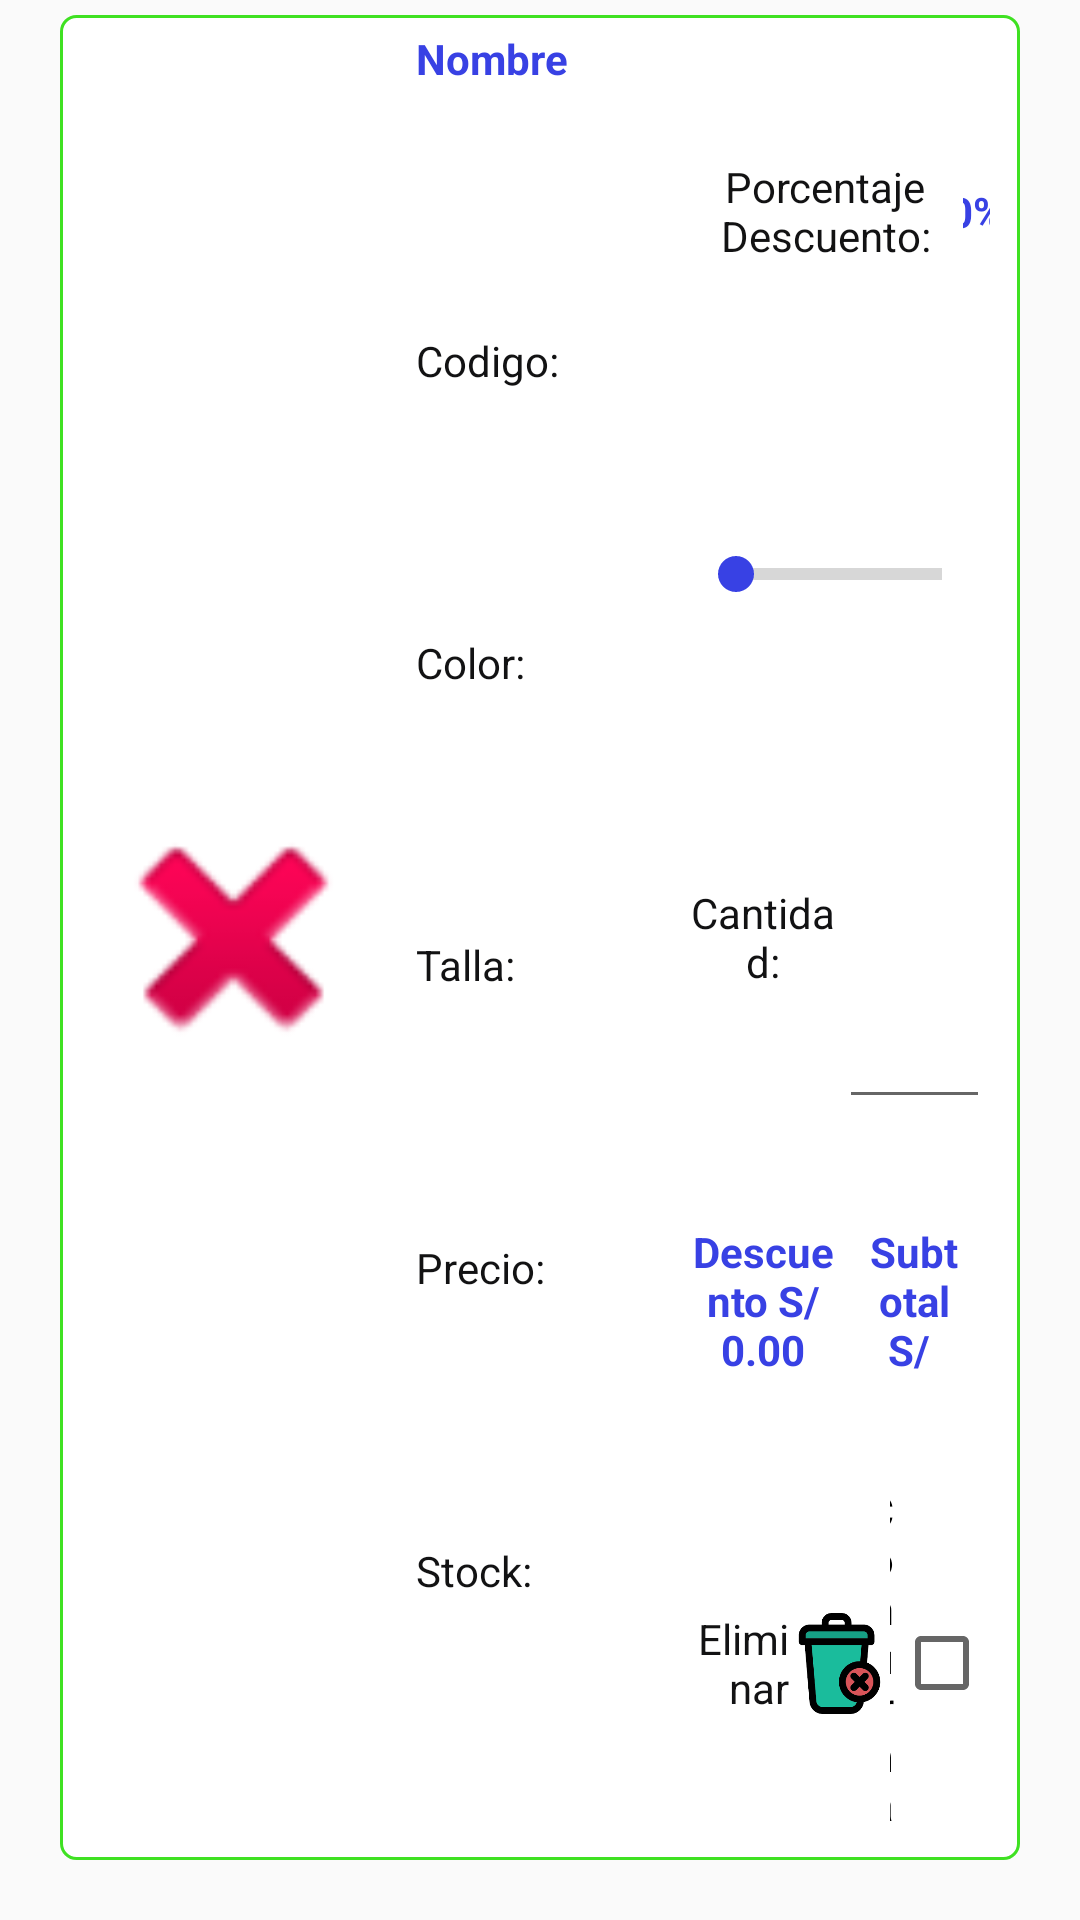

Layout XML and referenced resources for this Android screen:
<!-- AndroidManifest.xml: application theme AppTheme -->
<!-- res/layout/pedido.xml -->
<?xml version="1.0" encoding="utf-8"?>
<LinearLayout xmlns:android="http://schemas.android.com/apk/res/android"
    xmlns:app="http://schemas.android.com/apk/res-auto"
    android:layout_width="match_parent"
    android:layout_height="wrap_content"
    android:orientation="horizontal"
    android:padding="5dp">

    <LinearLayout
        android:layout_width="match_parent"
        android:layout_height="match_parent"
        android:orientation="horizontal"
        style="@style/spinner_style">

        <ImageView
            android:id="@+id/grid_pedido_image"
            android:layout_width="match_parent"
            android:layout_height="160dp"
            android:layout_gravity="center"
            android:layout_marginRight="1dp"
            android:layout_weight="1"
            android:src="@android:drawable/ic_delete" />

        <LinearLayout
            android:layout_width="match_parent"
            android:layout_height="match_parent"
            android:layout_marginLeft="10dp"
            android:layout_weight="1"
            android:orientation="vertical">

            <TextView
                android:id="@+id/grid_pedido_label_nombre"
                style="@style/textView_stylePedido"
                android:layout_width="match_parent"
                android:layout_height="wrap_content"
                android:gravity="left"
                android:text="Nombre"
                android:textColor="@color/colorAccent"
                android:textStyle="bold" />

            <TextView
                android:id="@+id/grid_pedido_label_codigo"
                style="@style/textView_stylePedido"
                android:layout_width="match_parent"
                android:layout_height="wrap_content"
                android:gravity="left"
                android:text="Codigo:" />

            <TextView
                android:id="@+id/grid_pedido_label_color"
                style="@style/textView_stylePedido"
                android:layout_width="match_parent"
                android:layout_height="wrap_content"
                android:gravity="left"
                android:text="Color:" />

            <TextView
                android:id="@+id/grid_pedido_label_talla"
                style="@style/textView_stylePedido"
                android:layout_width="match_parent"
                android:layout_height="wrap_content"
                android:gravity="left"
                android:text="Talla:" />

            <TextView
                android:id="@+id/grid_pedido_label_precio"
                style="@style/textView_stylePedido"
                android:layout_width="match_parent"
                android:layout_height="wrap_content"
                android:gravity="left"
                android:text="Precio:" />

            <TextView
                android:id="@+id/grid_pedido_label_stock"
                style="@style/textView_stylePedido"
                android:layout_width="match_parent"
                android:layout_height="wrap_content"
                android:gravity="left"
                android:text="Stock:" />
        </LinearLayout>

        <LinearLayout
            android:layout_width="match_parent"
            android:layout_height="match_parent"
            android:layout_weight="1"
            android:orientation="vertical">

            <LinearLayout
                android:layout_width="match_parent"
                android:layout_height="match_parent"
                android:orientation="vertical">

                <LinearLayout
                    android:layout_width="match_parent"
                    android:layout_height="match_parent"
                    android:layout_gravity="center"
                    android:layout_weight="1"
                    android:orientation="horizontal">

                    <TextView
                        android:id="@+id/tvArticuloDescuento"
                        style="@style/textView_stylePedido"
                        android:layout_width="wrap_content"
                        android:layout_height="wrap_content"
                        android:layout_gravity="center"
                        android:layout_weight="1"
                        android:gravity="center"
                        android:text="Porcentaje Descuento:" />

                    <TextView
                        android:id="@+id/tvArticuloPorcentaje"
                        android:layout_width="wrap_content"
                        android:layout_height="match_parent"
                        android:layout_gravity="center"
                        android:gravity="center"
                        android:textStyle="bold"
                        android:layout_weight="1"
                        android:text="0%"
                        android:textColor="@color/colorAccent" />

                </LinearLayout>

                <LinearLayout
                    android:layout_width="match_parent"
                    android:layout_height="match_parent"
                    android:layout_gravity="center"
                    android:layout_weight="1"
                    android:orientation="horizontal">

                    <SeekBar
                        android:id="@+id/sbArticuloDescuento"
                        style="?android:attr/progressBarStyleHorizontal"
                        android:layout_width="match_parent"
                        android:layout_height="match_parent"
                        android:layout_weight="1" />

                </LinearLayout>

                <LinearLayout
                    android:layout_width="match_parent"
                    android:layout_height="match_parent"
                    android:orientation="horizontal"
                    android:layout_gravity="center"
                    android:layout_weight="1">

                    <TextView
                        android:id="@+id/textView31"
                        style="@style/textView_stylePedido"
                        android:layout_width="match_parent"
                        android:layout_height="wrap_content"
                        android:layout_gravity="center"
                        android:layout_weight="1"
                        android:text="Cantidad:" />

                    <EditText
                        android:id="@+id/txtCantidadPedido"
                        android:layout_width="match_parent"
                        android:layout_height="40dp"
                        android:layout_gravity="bottom"
                        android:layout_weight="1"
                        android:gravity="center"
                        android:imeOptions="actionDone"
                        android:inputType="number"
                        android:maxLength="7"
                        android:textAlignment="gravity"
                        android:textColor="@color/colorAccent" />

                </LinearLayout>

                <LinearLayout
                    android:layout_width="match_parent"
                    android:layout_height="match_parent"
                    android:layout_weight="1">

                    <TextView
                        android:id="@+id/tvTotalArticuloDescuento"
                        android:layout_width="match_parent"
                        android:layout_height="match_parent"
                        android:layout_gravity="center"
                        android:gravity="center"
                        android:textStyle="bold"
                        android:layout_weight="1"
                        android:text="Descuento S/ 0.00"
                        android:textColor="@color/colorAccent" />

                    <TextView
                        android:id="@+id/tvTotalArticulo"
                        android:layout_width="match_parent"
                        android:layout_height="match_parent"
                        android:layout_gravity="center"
                        android:gravity="center"
                        android:textStyle="bold"
                        android:layout_weight="1"
                        android:text="Subtotal S/ "
                        android:textColor="@color/colorAccent" />

                </LinearLayout>

                <LinearLayout
                    android:layout_width="match_parent"
                    android:layout_height="match_parent"
                    android:orientation="horizontal"
                    android:layout_weight="1">

                    <TextView
                        android:id="@+id/textView32"
                        android:layout_width="match_parent"
                        android:layout_height="match_parent"
                        android:layout_gravity="center"
                        android:layout_weight="1"
                        android:gravity="center|right"
                        android:text="Eliminar"
                        android:onClick="onQuitarPedido"
                        style="@style/textView_stylePedido" />

                    <ImageView
                        android:id="@+id/btnQuitar"
                        android:layout_width="match_parent"
                        android:layout_height="match_parent"
                        android:layout_gravity="center|left"
                        android:layout_weight="1"
                        android:onClick="onQuitarPedido"
                        app:srcCompat="@drawable/remove_item" />

                    <CheckBox
                        android:id="@+id/chbArticulo"
                        android:layout_width="match_parent"
                        android:layout_height="match_parent"
                        android:layout_gravity="center"
                        android:layout_weight="1"
                        android:gravity="center|right"
                        android:layoutDirection="rtl"
                        android:text="Confirmar" />

                </LinearLayout>

            </LinearLayout>


        </LinearLayout>

    </LinearLayout>
</LinearLayout>
<!-- resources referenced by this layout -->
<resources>
  <color name="colorAccent">#3841e4</color>
  <!-- drawable remove_item: png bitmap (drawable-mdpi, 3523 bytes) -->
  <style name="spinner_style">
          <item name="android:background">@drawable/spinner_bg</item>
          <item name="android:layout_marginLeft">15dp</item>
          <item name="android:layout_marginRight">15dp</item>
          <item name="android:layout_marginBottom">15dp</item>
          <item name="android:paddingLeft">8dp</item>
          <item name="android:paddingTop">5dp</item>
          <item name="android:paddingBottom">5dp</item>
      </style>
  <style name="textView_stylePedido">
          <item name="android:gravity">center</item>
          <item name="android:textColor">#121213</item>
          <item name="android:layout_width">match_parent</item>
          <item name="android:layout_height">0dp</item>
          <item name="android:layout_weight">1</item>
      </style>
  <style name="AppTheme" parent="Base.Theme.AppCompat.Light.DarkActionBar">
          
          <item name="colorPrimary">@color/colorPrimary</item>
          <item name="colorPrimaryDark">@color/colorPrimaryDark</item>
          <item name="colorAccent">@color/colorAccent</item>
          
      </style>
  <!-- drawable spinner_bg (drawable) -->
  <?xml version="1.0" encoding="utf-8"?>
  <selector xmlns:android="http://schemas.android.com/apk/res/android">
      <item>
          <layer-list>
              <item>
                  <shape>
                      <gradient android:angle="50" android:endColor="#ffffff" android:startColor="#ffffff" android:type="sweep" />
  
                      <stroke android:width="1dp" android:color="#3fe122" />
  
                      <corners android:radius="5dp" />
  
                      <padding android:bottom="10dp" android:left="10dp" android:right="10dp" android:top="10dp" />
  
                  </shape>
              </item>
  
          </layer-list>
      </item>
  
  </selector>
  <color name="colorPrimary">#547e4d</color>
  <color name="colorPrimaryDark">#64997d</color>
</resources>
